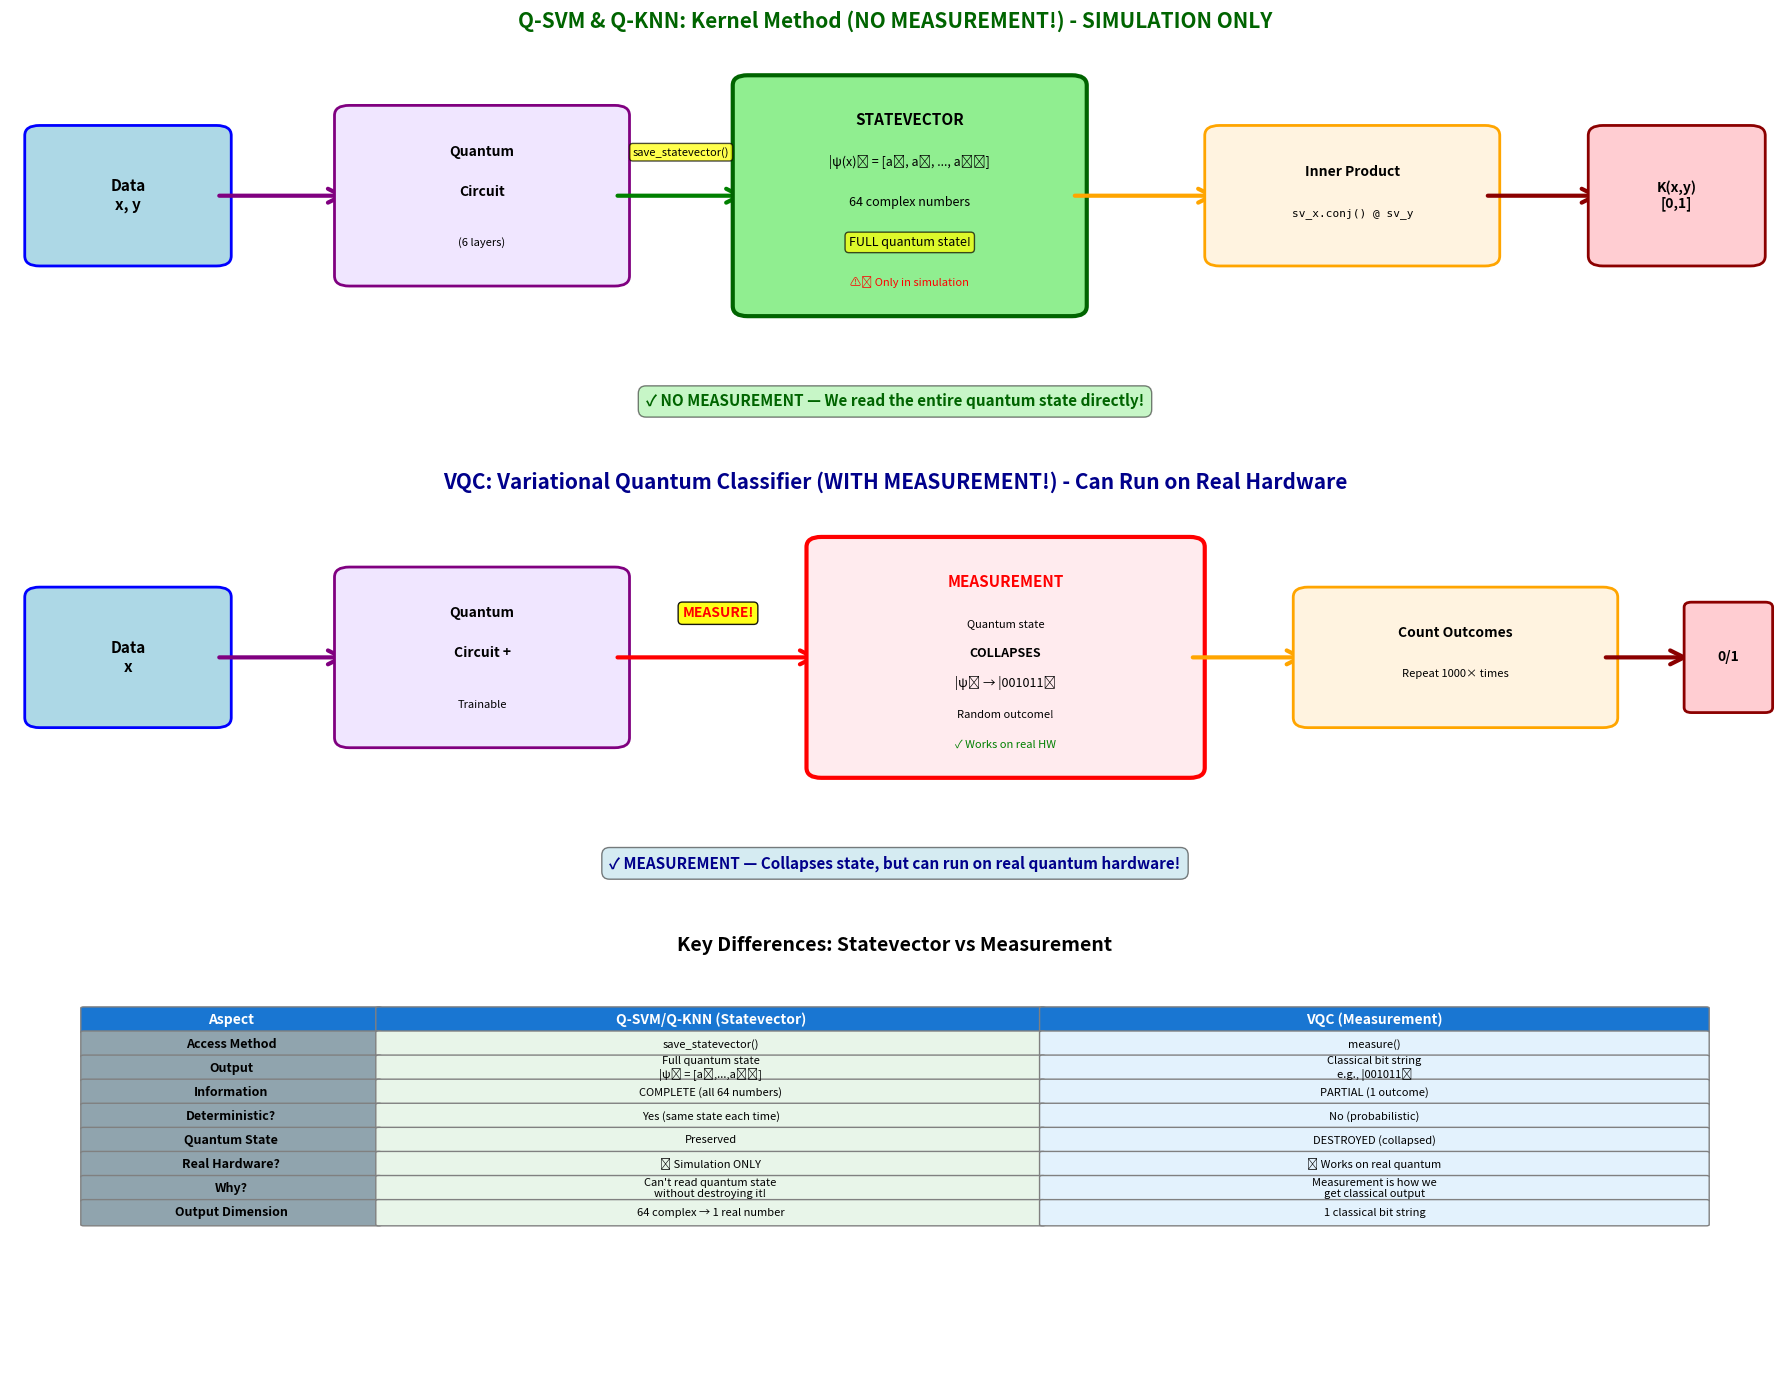

The matplotlib source for this figure:
"""
Critical Explanation: Measurement vs Statevector Access
How Q-SVM/Q-KNN get data out WITHOUT measuring
"""

import numpy as np
import matplotlib.pyplot as plt
from matplotlib.patches import Rectangle, FancyBboxPatch, FancyArrowPatch, Circle
import matplotlib.patches as mpatches

print("="*80)
print(" QUANTUM MEASUREMENT vs STATEVECTOR ACCESS")
print("="*80)

# Create comprehensive visualization
fig = plt.figure(figsize=(18, 14))

# ============================================================================
# Part 1: What Q-SVM/Q-KNN Actually Do (NO MEASUREMENT)
# ============================================================================
ax1 = plt.subplot(3, 1, 1)
ax1.set_xlim(0, 12)
ax1.set_ylim(0, 4)
ax1.axis('off')
ax1.set_title('Q-SVM & Q-KNN: Kernel Method (NO MEASUREMENT!) - SIMULATION ONLY',
              fontsize=15, fontweight='bold', color='darkgreen', pad=20)

# Step 1: Input data
data_box = FancyBboxPatch((0.2, 2), 1.2, 1.2, boxstyle="round,pad=0.1",
                          edgecolor='blue', facecolor='lightblue', linewidth=2)
ax1.add_patch(data_box)
ax1.text(0.8, 2.6, 'Data\nx, y', ha='center', va='center', fontsize=11, fontweight='bold')

# Arrow to circuit
arrow1 = FancyArrowPatch((1.4, 2.6), (2.3, 2.6), arrowstyle='->', mutation_scale=25,
                        linewidth=3, color='purple')
ax1.add_patch(arrow1)

# Step 2: Quantum circuit
circuit_box = FancyBboxPatch((2.3, 1.8), 1.8, 1.6, boxstyle="round,pad=0.1",
                            edgecolor='purple', facecolor='#f0e6ff', linewidth=2)
ax1.add_patch(circuit_box)
ax1.text(3.2, 3.0, 'Quantum', ha='center', fontsize=10, fontweight='bold')
ax1.text(3.2, 2.6, 'Circuit', ha='center', fontsize=10, fontweight='bold')
ax1.text(3.2, 2.1, '(6 layers)', ha='center', fontsize=8, style='italic')

# Arrow to statevector
arrow2 = FancyArrowPatch((4.1, 2.6), (5.0, 2.6), arrowstyle='->', mutation_scale=25,
                        linewidth=3, color='green')
ax1.add_patch(arrow2)
ax1.text(4.55, 3.0, 'save_statevector()', ha='center', fontsize=8,
         bbox=dict(boxstyle='round', facecolor='yellow', alpha=0.7))

# Step 3: Get full statevector (KEY!)
statevector_box = FancyBboxPatch((5.0, 1.5), 2.2, 2.2, boxstyle="round,pad=0.1",
                                edgecolor='darkgreen', facecolor='lightgreen', linewidth=3)
ax1.add_patch(statevector_box)
ax1.text(6.1, 3.3, 'STATEVECTOR', ha='center', fontsize=11, fontweight='bold')
ax1.text(6.1, 2.9, '|ψ(x)⟩ = [a₀, a₁, ..., a₆₃]', ha='center', fontsize=9)
ax1.text(6.1, 2.5, '64 complex numbers', ha='center', fontsize=9)
ax1.text(6.1, 2.1, 'FULL quantum state!', ha='center', fontsize=9,
         bbox=dict(boxstyle='round', facecolor='yellow', alpha=0.7))
ax1.text(6.1, 1.7, '⚠️ Only in simulation', ha='center', fontsize=8,
         style='italic', color='red')

# Arrow to kernel computation
arrow3 = FancyArrowPatch((7.2, 2.6), (8.2, 2.6), arrowstyle='->', mutation_scale=25,
                        linewidth=3, color='orange')
ax1.add_patch(arrow3)

# Step 4: Compute kernel
kernel_box = FancyBboxPatch((8.2, 2), 1.8, 1.2, boxstyle="round,pad=0.1",
                           edgecolor='orange', facecolor='#fff3e0', linewidth=2)
ax1.add_patch(kernel_box)
ax1.text(9.1, 2.8, 'Inner Product', ha='center', fontsize=10, fontweight='bold')
ax1.text(9.1, 2.4, 'sv_x.conj() @ sv_y', ha='center', fontsize=8, family='monospace')

# Arrow to result
arrow4 = FancyArrowPatch((10.0, 2.6), (10.8, 2.6), arrowstyle='->', mutation_scale=25,
                        linewidth=3, color='darkred')
ax1.add_patch(arrow4)

# Step 5: Classical result
result_box = FancyBboxPatch((10.8, 2), 1.0, 1.2, boxstyle="round,pad=0.1",
                           edgecolor='darkred', facecolor='#ffcdd2', linewidth=2)
ax1.add_patch(result_box)
ax1.text(11.3, 2.6, 'K(x,y)\n[0,1]', ha='center', va='center',
         fontsize=10, fontweight='bold')

# Important note
ax1.text(6, 0.5, '✓ NO MEASUREMENT — We read the entire quantum state directly!',
         ha='center', fontsize=11, fontweight='bold', color='darkgreen',
         bbox=dict(boxstyle='round', facecolor='lightgreen', alpha=0.5, pad=0.5))

# ============================================================================
# Part 2: What VQC Does (WITH MEASUREMENT)
# ============================================================================
ax2 = plt.subplot(3, 1, 2)
ax2.set_xlim(0, 12)
ax2.set_ylim(0, 4)
ax2.axis('off')
ax2.set_title('VQC: Variational Quantum Classifier (WITH MEASUREMENT!) - Can Run on Real Hardware',
              fontsize=15, fontweight='bold', color='darkblue', pad=20)

# Similar flow but different ending
data_box2 = FancyBboxPatch((0.2, 2), 1.2, 1.2, boxstyle="round,pad=0.1",
                          edgecolor='blue', facecolor='lightblue', linewidth=2)
ax2.add_patch(data_box2)
ax2.text(0.8, 2.6, 'Data\nx', ha='center', va='center', fontsize=11, fontweight='bold')

arrow5 = FancyArrowPatch((1.4, 2.6), (2.3, 2.6), arrowstyle='->', mutation_scale=25,
                        linewidth=3, color='purple')
ax2.add_patch(arrow5)

circuit_box2 = FancyBboxPatch((2.3, 1.8), 1.8, 1.6, boxstyle="round,pad=0.1",
                             edgecolor='purple', facecolor='#f0e6ff', linewidth=2)
ax2.add_patch(circuit_box2)
ax2.text(3.2, 3.0, 'Quantum', ha='center', fontsize=10, fontweight='bold')
ax2.text(3.2, 2.6, 'Circuit +', ha='center', fontsize=10, fontweight='bold')
ax2.text(3.2, 2.1, 'Trainable', ha='center', fontsize=8, style='italic')

# MEASUREMENT!
arrow6 = FancyArrowPatch((4.1, 2.6), (5.5, 2.6), arrowstyle='->', mutation_scale=25,
                        linewidth=3, color='red')
ax2.add_patch(arrow6)
ax2.text(4.8, 3.0, 'MEASURE!', ha='center', fontsize=10, fontweight='bold',
         color='red', bbox=dict(boxstyle='round', facecolor='yellow', alpha=0.9))

# Measurement process
measure_box = FancyBboxPatch((5.5, 1.5), 2.5, 2.2, boxstyle="round,pad=0.1",
                            edgecolor='red', facecolor='#ffebee', linewidth=3)
ax2.add_patch(measure_box)
ax2.text(6.75, 3.3, 'MEASUREMENT', ha='center', fontsize=11, fontweight='bold', color='red')
ax2.text(6.75, 2.9, 'Quantum state', ha='center', fontsize=8)
ax2.text(6.75, 2.6, 'COLLAPSES', ha='center', fontsize=9, fontweight='bold')
ax2.text(6.75, 2.3, '|ψ⟩ → |001011⟩', ha='center', fontsize=9)
ax2.text(6.75, 2.0, 'Random outcome!', ha='center', fontsize=8, style='italic')
ax2.text(6.75, 1.7, '✓ Works on real HW', ha='center', fontsize=8, color='green')

# Measurement outcomes
arrow7 = FancyArrowPatch((8.0, 2.6), (8.8, 2.6), arrowstyle='->', mutation_scale=25,
                        linewidth=3, color='orange')
ax2.add_patch(arrow7)

counts_box = FancyBboxPatch((8.8, 2), 2.0, 1.2, boxstyle="round,pad=0.1",
                           edgecolor='orange', facecolor='#fff3e0', linewidth=2)
ax2.add_patch(counts_box)
ax2.text(9.8, 2.8, 'Count Outcomes', ha='center', fontsize=10, fontweight='bold')
ax2.text(9.8, 2.4, 'Repeat 1000× times', ha='center', fontsize=8)

arrow8 = FancyArrowPatch((10.8, 2.6), (11.4, 2.6), arrowstyle='->', mutation_scale=25,
                        linewidth=3, color='darkred')
ax2.add_patch(arrow8)

result_box2 = FancyBboxPatch((11.4, 2.1), 0.5, 1.0, boxstyle="round,pad=0.05",
                            edgecolor='darkred', facecolor='#ffcdd2', linewidth=2)
ax2.add_patch(result_box2)
ax2.text(11.65, 2.6, '0/1', ha='center', va='center', fontsize=10, fontweight='bold')

ax2.text(6, 0.5, '✓ MEASUREMENT — Collapses state, but can run on real quantum hardware!',
         ha='center', fontsize=11, fontweight='bold', color='darkblue',
         bbox=dict(boxstyle='round', facecolor='lightblue', alpha=0.5, pad=0.5))

# ============================================================================
# Part 3: Comparison Table
# ============================================================================
ax3 = plt.subplot(3, 1, 3)
ax3.axis('off')
ax3.set_title('Key Differences: Statevector vs Measurement', fontsize=14, fontweight='bold', pad=20)

table_data = [
    ['Aspect', 'Q-SVM/Q-KNN (Statevector)', 'VQC (Measurement)'],
    ['Access Method', 'save_statevector()', 'measure()'],
    ['Output', 'Full quantum state\n|ψ⟩ = [a₀,...,a₆₃]', 'Classical bit string\ne.g., |001011⟩'],
    ['Information', 'COMPLETE (all 64 numbers)', 'PARTIAL (1 outcome)'],
    ['Deterministic?', 'Yes (same state each time)', 'No (probabilistic)'],
    ['Quantum State', 'Preserved', 'DESTROYED (collapsed)'],
    ['Real Hardware?', '❌ Simulation ONLY', '✅ Works on real quantum'],
    ['Why?', "Can't read quantum state\nwithout destroying it!", 'Measurement is how we\nget classical output'],
    ['Output Dimension', '64 complex → 1 real number', '1 classical bit string'],
]

cell_height = 0.45
cell_widths = [2, 4.5, 4.5]
start_y = 6

for i, row in enumerate(table_data):
    y = start_y - i * cell_height
    x = 0
    for j, (cell, width) in enumerate(zip(row, cell_widths)):
        if i == 0:  # Header
            color = '#1976d2'
            text_color = 'white'
            fontweight = 'bold'
            fontsize = 10
        elif j == 0:  # Row labels
            color = '#90a4ae'
            text_color = 'black'
            fontweight = 'bold'
            fontsize = 9
        else:
            color = '#e8f5e9' if j == 1 else '#e3f2fd'
            text_color = 'black'
            fontweight = 'normal'
            fontsize = 8

        rect = FancyBboxPatch((x, y), width, cell_height,
                             boxstyle="round,pad=0.02",
                             edgecolor='gray', facecolor=color, linewidth=1)
        ax3.add_patch(rect)

        ax3.text(x + width/2, y + cell_height/2, cell,
                ha='center', va='center', fontsize=fontsize,
                fontweight=fontweight, color=text_color)
        x += width

ax3.set_xlim(-0.5, sum(cell_widths) + 0.5)
ax3.set_ylim(-0.5, 7)

plt.tight_layout()
plt.savefig('measurement_vs_statevector.png', dpi=300, bbox_inches='tight')
print("✓ Saved: measurement_vs_statevector.png")

# ============================================================================
# Detailed Explanation
# ============================================================================

print("\n" + "="*80)
print(" HOW Q-SVM/Q-KNN GET DATA OUT (WITHOUT MEASUREMENT)")
print("="*80)

print("""
Step-by-step process:

1. Input: Two data points x and y

2. Quantum Encoding:
   - Run quantum_feature_map(x) → creates circuit for x
   - Run quantum_feature_map(y) → creates circuit for y

3. GET STATEVECTOR (line 76-78):
   ```python
   qc.save_statevector()           # Tell simulator to save state
   result = sim.run(qc).result()   # Run on simulator
   return result.get_statevector() # Get the full quantum state!
   ```

4. What we get:
   |ψ(x)⟩ = [0.12+0.05i, -0.08+0.11i, ..., 0.03-0.09i]
            ↑           ↑                   ↑
           a₀          a₁                  a₆₃

   This is an array of 64 COMPLEX NUMBERS!

5. Compute Inner Product (line 84):
   ```python
   inner = sv_A.conj() @ sv_B.T
   ```

   ⟨ψ(x)|ψ(y)⟩ = Σᵢ ψ*(x)ᵢ · ψ(y)ᵢ
                = a₀* · b₀ + a₁* · b₁ + ... + a₆₃* · b₆₃
                = complex number (e.g., 0.82 + 0.15i)

6. Compute Kernel (line 85):
   ```python
   K(x,y) = np.abs(inner)**2
   ```

   K(x,y) = |⟨ψ(x)|ψ(y)⟩|²
          = |0.82 + 0.15i|²
          = 0.82² + 0.15²
          = 0.695

7. Result: Classical number in [0, 1]!

KEY POINT: We never measured the qubits!
           We just read the statevector directly.
""")

print("\n" + "="*80)
print(" WHY THIS ONLY WORKS IN SIMULATION")
print("="*80)

print("""
Fundamental Quantum Mechanics Principle:
─────────────────────────────────────────

You CANNOT read a quantum state without destroying it!

In real quantum hardware:
  • Qubits exist in superposition
  • The moment you try to "look" at them, they collapse
  • Measurement is the ONLY way to get information out

Think of Schrödinger's cat:
  • Before opening box: cat is alive AND dead (superposition)
  • After opening box: cat is either alive OR dead (collapsed)
  • You can't know the superposition without collapsing it!

Similarly:
  • |ψ⟩ = 0.8|0⟩ + 0.6|1⟩ (superposition)
  • Measure → |0⟩ (80% chance) or |1⟩ (20% chance)
  • You get one outcome, lose all information about 0.8 and 0.6!

In simulation (what we do):
  • Computer stores |ψ⟩ = [0.8, 0.6] as regular array
  • We can read this array without "measuring"
  • This is like peeking inside the box without opening it
  • IMPOSSIBLE in reality, but easy on classical computer!

This is why Q-SVM/Q-KNN are currently simulation-only!
""")

print("\n" + "="*80)
print(" WHAT VQC DOES DIFFERENTLY (WITH MEASUREMENT)")
print("="*80)

print("""
VQC Process:

1. Run quantum circuit with trainable parameters
2. MEASURE all qubits at the end
3. Get classical outcome: |001011⟩
4. Repeat many times (e.g., 1000 shots)
5. Count outcomes:
   |000000⟩: 120 times
   |000001⟩: 85 times
   ...
   |111111⟩: 3 times

6. Use probability of measuring |0...0⟩ as classification score

Advantages:
  ✓ Can run on real quantum hardware!
  ✓ Actually uses quantum mechanics as intended
  ✓ More "truly quantum"

Disadvantages:
  ✗ Need many shots (slow)
  ✗ Probabilistic (noisy results)
  ✗ Harder to train
  ✗ Lower accuracy (60% vs 97% for Q-KNN)
""")

print("\n" + "="*80)
print(" FUTURE: QUANTUM KERNEL ESTIMATION ON REAL HARDWARE")
print("="*80)

print("""
Can we compute quantum kernels K(x,y) on real hardware?

YES, but it's harder!

Method: SWAP Test or Hadamard Test
───────────────────────────────────

1. Prepare |ψ(x)⟩ and |ψ(y)⟩ in different registers
2. Apply special circuit (SWAP test)
3. Measure ancilla qubit
4. Probability of measuring |0⟩ ∝ |⟨ψ(x)|ψ(y)⟩|²
5. Repeat many times to estimate kernel

This would enable:
  • Q-SVM on real quantum computers
  • True quantum advantage (if hardware improves)
  • But still need many measurements

Current status:
  • Theoretically possible
  • Practically challenging (noise, decoherence)
  • Your project uses simulation for accuracy
""")

print("\n" + "="*80)
print(" SUMMARY")
print("="*80)

print("""
Q-SVM & Q-KNN (Your implementation):
  Method: Statevector access
  Hardware: Simulation ONLY
  Output: Full quantum state → kernel value
  Accuracy: 97.38% F1

VQC (Your implementation):
  Method: Measurement
  Hardware: Can run on real quantum
  Output: Classical bits → classification
  Accuracy: 60.19% F1

The trade-off:
  • Statevector = cheating (only in simulation) but accurate
  • Measurement = real quantum physics but noisy/harder

This is why quantum kernel methods are exciting but also
challenging to deploy on real quantum hardware!
""")

print("\n" + "="*80)
